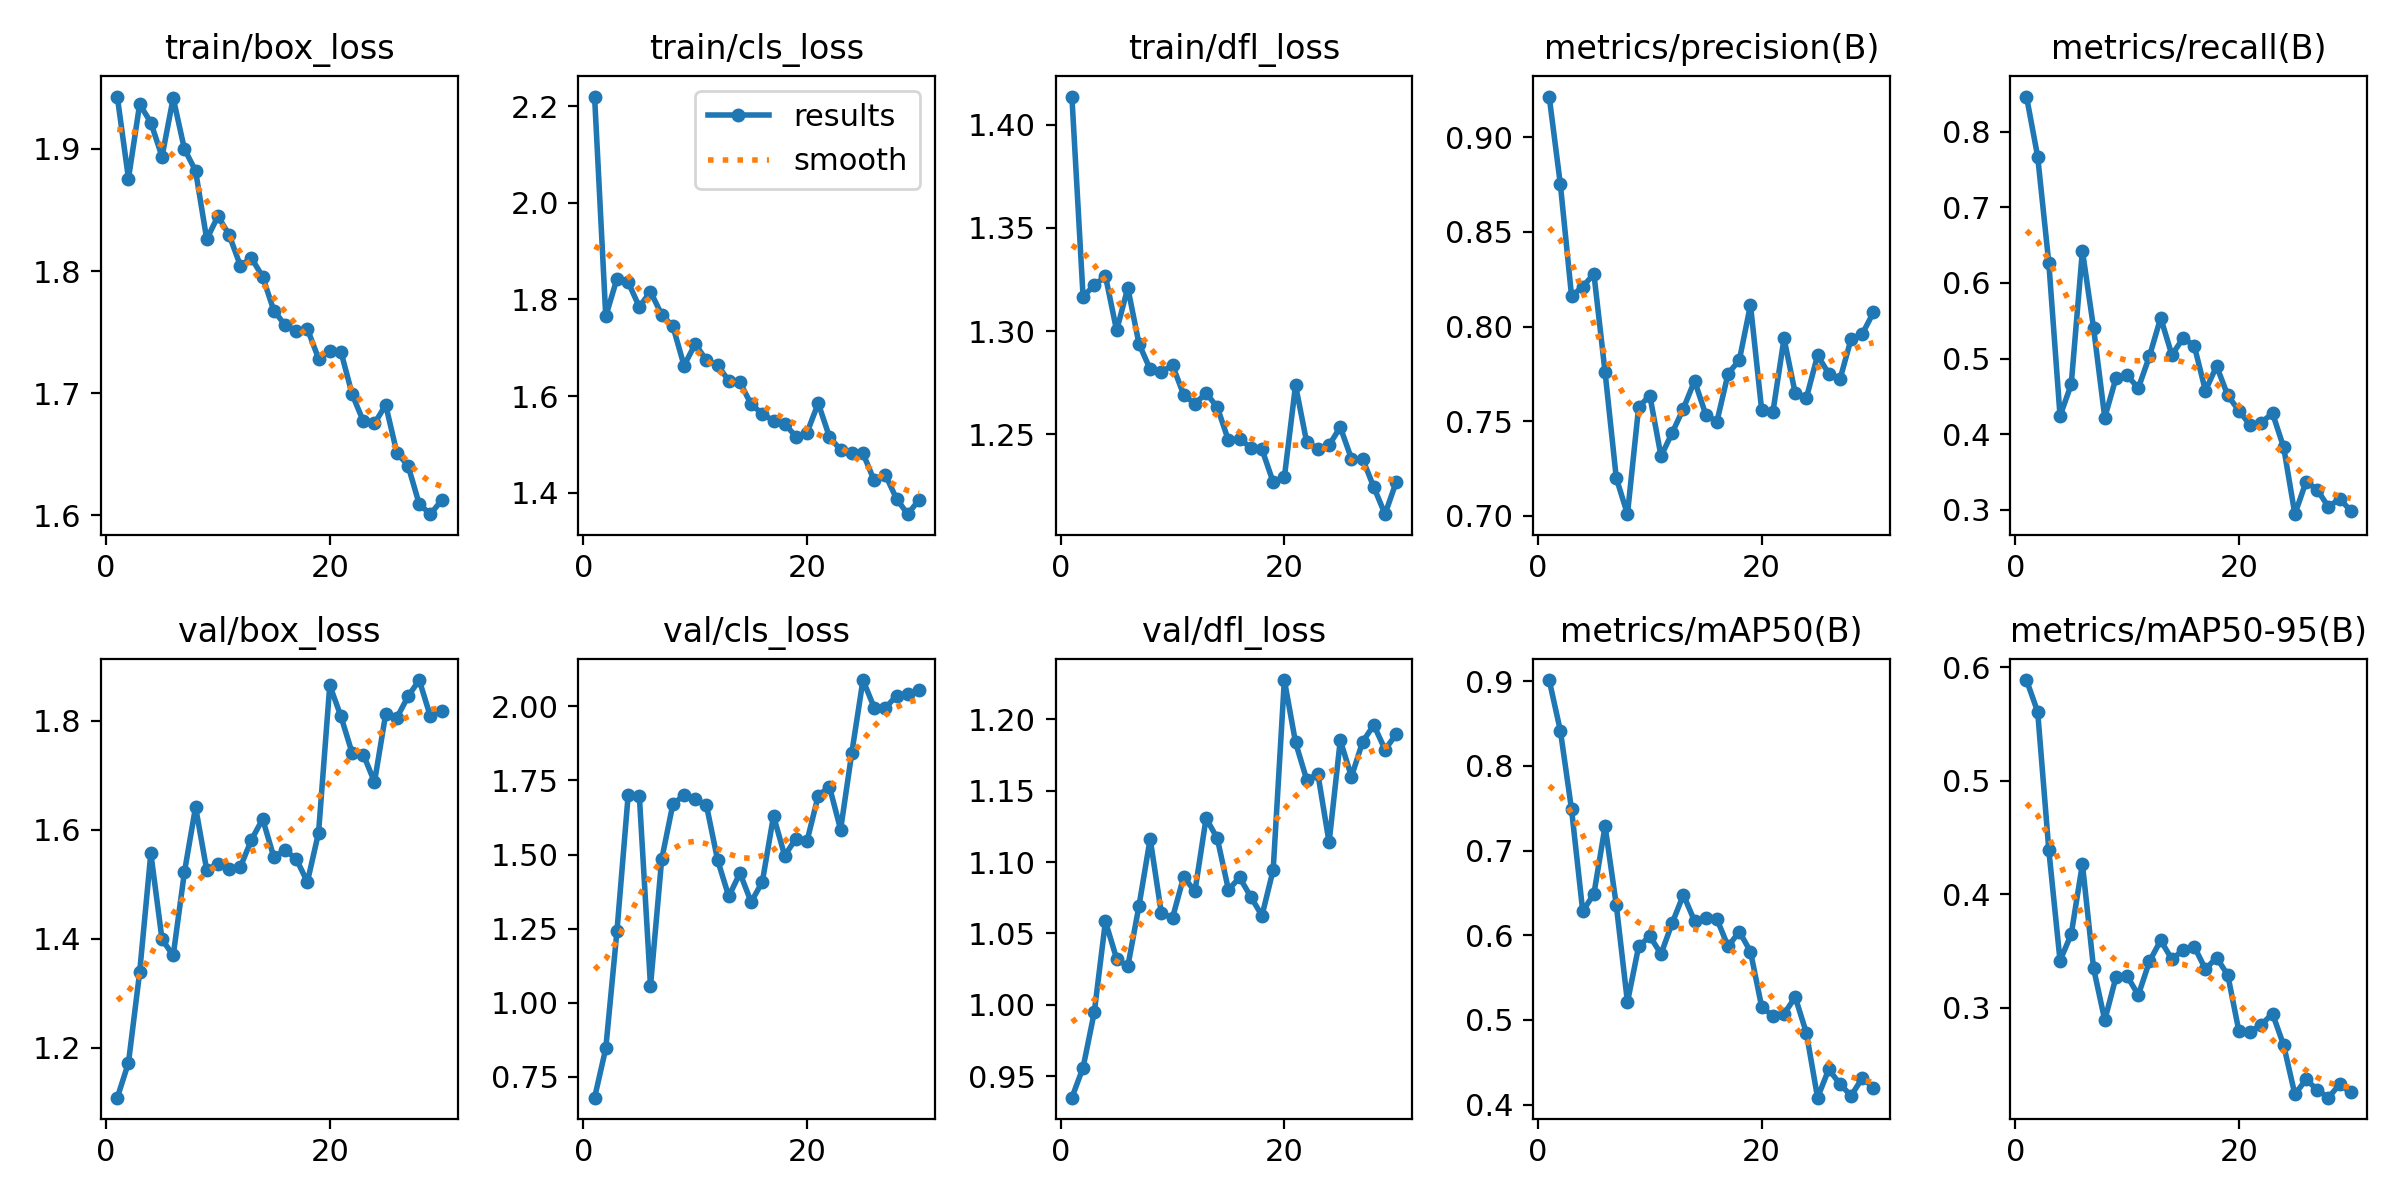

Source data for this figure (header and first rows):
epoch, time, train/box_loss, train/cls_loss, train/dfl_loss, metrics/precision(B), metrics/recall(B), metrics/mAP50(B), metrics/mAP50-95(B), val/box_loss, val/cls_loss, val/dfl_loss, lr/pg0, lr/pg1, lr/pg2
1, 15.77, 1.943, 2.221, 1.414, 0.9215, 0.8468, 0.9014, 0.5888, 1.108, 0.6799, 0.9349, 0.0006584, 0.0006584, 0.0006584
2, 29.62, 1.876, 1.765, 1.317, 0.8751, 0.7674, 0.8416, 0.5609, 1.172, 0.8458, 0.956, 0.001281, 0.001281, 0.001281
3, 43.21, 1.937, 1.843, 1.322, 0.8161, 0.626, 0.7486, 0.4388, 1.338, 1.242, 0.9947, 0.001859, 0.001859, 0.001859
4, 56.86, 1.922, 1.836, 1.327, 0.821, 0.424, 0.6283, 0.3417, 1.557, 1.699, 1.058, 0.0018, 0.0018, 0.0018
5, 70.59, 1.894, 1.785, 1.3, 0.8278, 0.4656, 0.6489, 0.3649, 1.399, 1.699, 1.032, 0.001733, 0.001733, 0.001733
6, 84.78, 1.942, 1.816, 1.321, 0.7758, 0.6427, 0.7289, 0.4268, 1.369, 1.056, 1.027, 0.001667, 0.001667, 0.001667
7, 98.63, 1.9, 1.768, 1.294, 0.7199, 0.5402, 0.6357, 0.3349, 1.521, 1.484, 1.069, 0.0016, 0.0016, 0.0016
8, 112.8, 1.882, 1.745, 1.281, 0.7008, 0.4218, 0.5209, 0.2892, 1.641, 1.67, 1.116, 0.001533, 0.001533, 0.001533
9, 127.3, 1.826, 1.663, 1.28, 0.7575, 0.474, 0.5868, 0.327, 1.525, 1.7, 1.064, 0.001467, 0.001467, 0.001467
10, 141.9, 1.845, 1.708, 1.283, 0.7635, 0.4777, 0.5989, 0.328, 1.538, 1.686, 1.061, 0.0014, 0.0014, 0.0014
11, 156.5, 1.83, 1.674, 1.269, 0.7315, 0.4608, 0.5779, 0.3114, 1.527, 1.667, 1.09, 0.001333, 0.001333, 0.001333
12, 170.8, 1.804, 1.664, 1.265, 0.7438, 0.5032, 0.6144, 0.3411, 1.531, 1.481, 1.079, 0.001267, 0.001267, 0.001267
13, 185.4, 1.811, 1.632, 1.27, 0.7566, 0.5538, 0.6477, 0.3595, 1.581, 1.359, 1.131, 0.0012, 0.0012, 0.0012
14, 200.3, 1.795, 1.628, 1.263, 0.7713, 0.5047, 0.6168, 0.3429, 1.619, 1.438, 1.117, 0.001133, 0.001133, 0.001133
15, 214.9, 1.768, 1.583, 1.247, 0.7535, 0.5268, 0.6204, 0.3509, 1.55, 1.34, 1.081, 0.001067, 0.001067, 0.001067
16, 229.3, 1.756, 1.563, 1.248, 0.7498, 0.5171, 0.619, 0.3541, 1.562, 1.408, 1.089, 0.001, 0.001, 0.001
17, 243.6, 1.751, 1.548, 1.243, 0.7752, 0.4575, 0.5868, 0.3342, 1.546, 1.63, 1.076, 0.0009333, 0.0009333, 0.0009333
18, 258.3, 1.753, 1.542, 1.243, 0.7821, 0.4899, 0.6043, 0.3443, 1.504, 1.496, 1.062, 0.0008667, 0.0008667, 0.0008667
19, 273.5, 1.728, 1.516, 1.227, 0.8114, 0.4511, 0.5808, 0.329, 1.595, 1.554, 1.095, 0.0008, 0.0008, 0.0008
20, 288.1, 1.734, 1.524, 1.229, 0.756, 0.4308, 0.5156, 0.2793, 1.865, 1.546, 1.228, 0.0007333, 0.0007333, 0.0007333
21, 326, 1.734, 1.585, 1.274, 0.7546, 0.412, 0.5046, 0.2792, 1.808, 1.699, 1.184, 0.0006667, 0.0006667, 0.0006667
22, 339.9, 1.699, 1.515, 1.246, 0.7937, 0.4153, 0.507, 0.2853, 1.74, 1.729, 1.158, 0.0006, 0.0006, 0.0006
23, 354.1, 1.677, 1.488, 1.243, 0.7648, 0.4275, 0.527, 0.295, 1.738, 1.584, 1.162, 0.0005333, 0.0005333, 0.0005333
24, 368.2, 1.675, 1.482, 1.245, 0.7623, 0.3823, 0.4846, 0.2671, 1.687, 1.843, 1.114, 0.0004667, 0.0004667, 0.0004667
25, 382.7, 1.69, 1.481, 1.253, 0.7847, 0.2939, 0.4082, 0.2239, 1.812, 2.089, 1.185, 0.0004, 0.0004, 0.0004
26, 397.5, 1.651, 1.425, 1.238, 0.7751, 0.3368, 0.4417, 0.237, 1.805, 1.996, 1.16, 0.0003333, 0.0003333, 0.0003333
27, 412.1, 1.641, 1.437, 1.238, 0.772, 0.3264, 0.4242, 0.2279, 1.844, 1.994, 1.184, 0.0002667, 0.0002667, 0.0002667
28, 427, 1.609, 1.387, 1.224, 0.7935, 0.3034, 0.4104, 0.221, 1.874, 2.036, 1.196, 0.0002, 0.0002, 0.0002
29, 442, 1.601, 1.355, 1.211, 0.7961, 0.3144, 0.4314, 0.2328, 1.808, 2.042, 1.179, 0.0001333, 0.0001333, 0.0001333
30, 457.1, 1.612, 1.384, 1.227, 0.8075, 0.2984, 0.4199, 0.2256, 1.817, 2.055, 1.19, 6.66686e-05, 6.66686e-05, 6.66686e-05
